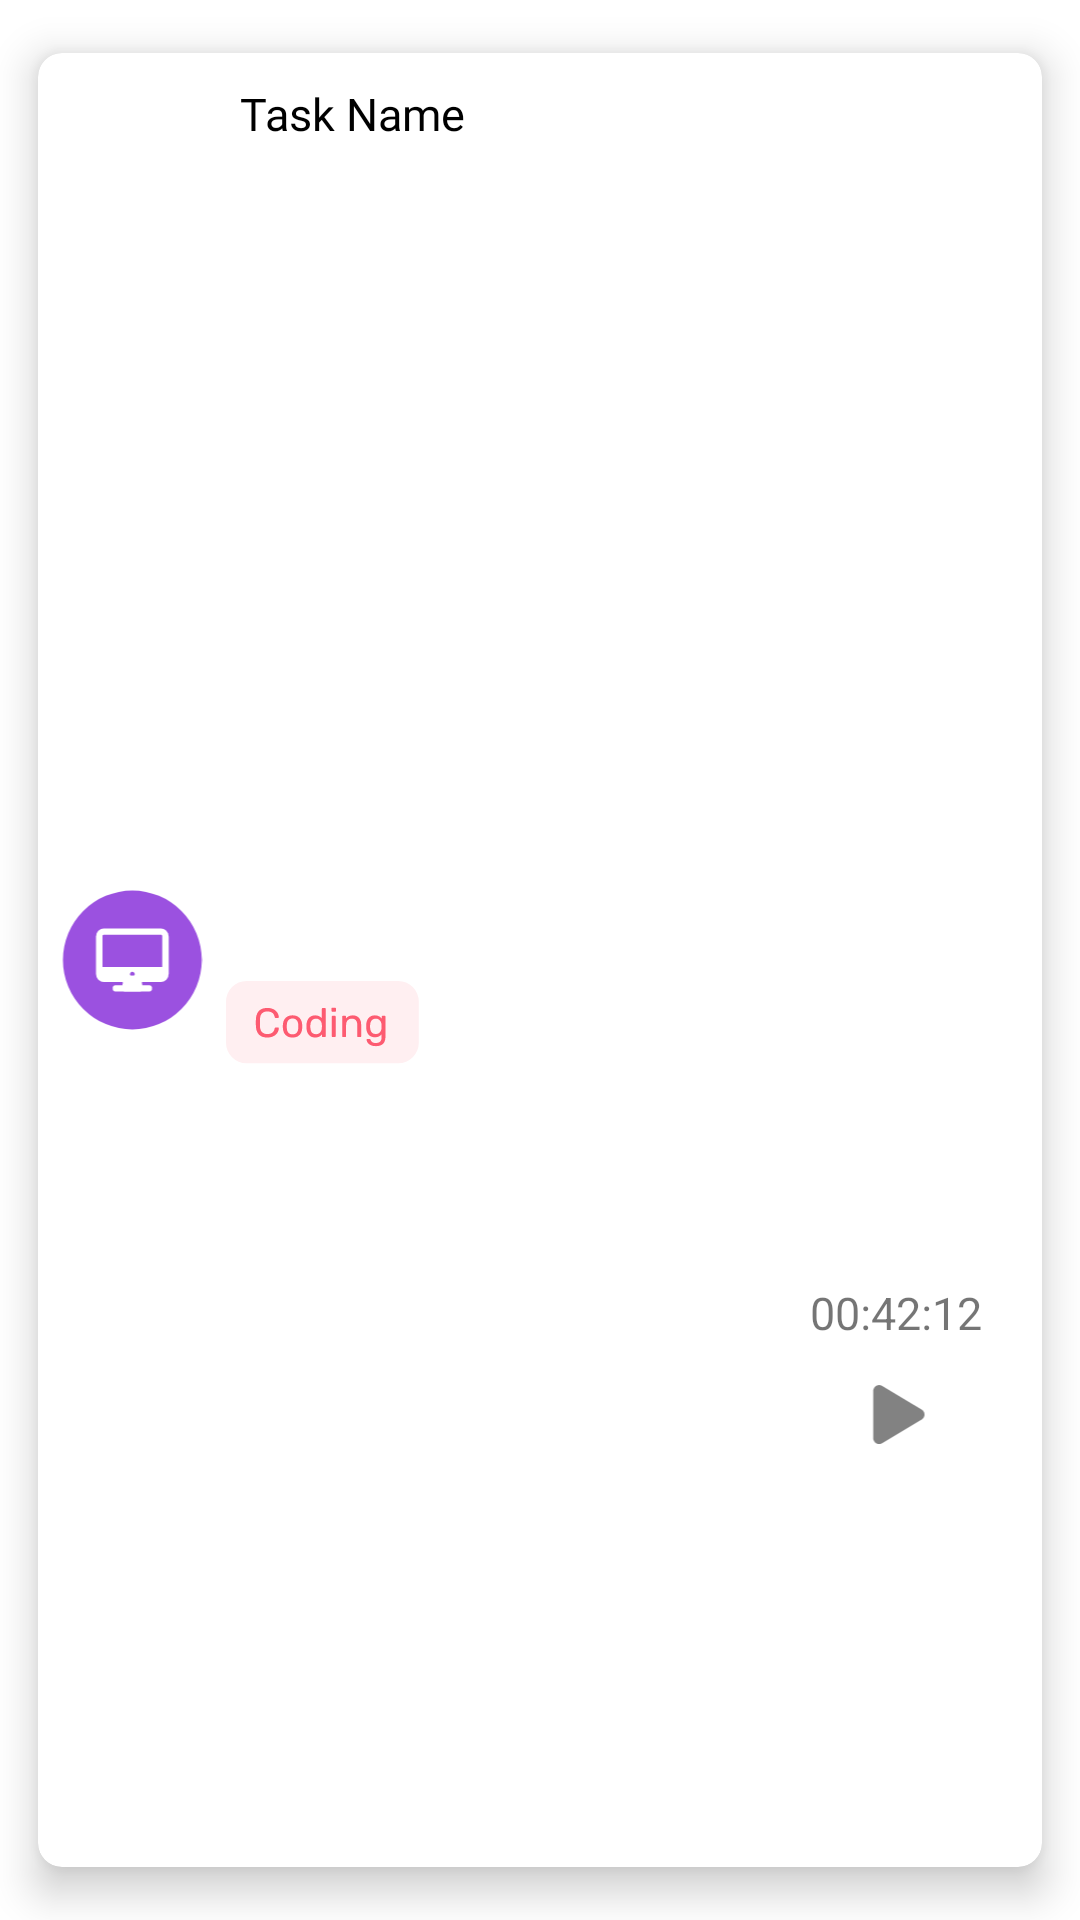

Reconstruct the res/layout file that produces this screen, plus the resources it refers to.
<!-- AndroidManifest.xml: application theme Theme.Projectreal -->
<!-- res/layout/task_item_layout.xml -->
<?xml version="1.0" encoding="utf-8"?>
<androidx.cardview.widget.CardView xmlns:android="http://schemas.android.com/apk/res/android"
    xmlns:app="http://schemas.android.com/apk/res-auto"
    xmlns:tools="http://schemas.android.com/tools"
    android:layout_width="match_parent"
    android:layout_height="105dp"
    android:layout_margin="5dp"
    app:cardBackgroundColor="@color/white"
    app:cardCornerRadius="8dp"
    app:cardElevation="8dp"
    app:cardMaxElevation="10dp"
    app:cardPreventCornerOverlap="true"
    app:cardUseCompatPadding="true">

    <androidx.constraintlayout.widget.ConstraintLayout
        android:layout_width="match_parent"
        android:layout_height="match_parent">

        <ImageView
            android:id="@+id/pill"
            android:layout_width="wrap_content"
            android:layout_height="wrap_content"
            android:layout_marginStart="10dp"
            android:layout_marginTop="8dp"
            android:layout_marginEnd="100dp"
            android:layout_marginBottom="1dp"
            app:layout_constraintBottom_toBottomOf="parent"
            app:layout_constraintEnd_toStartOf="@+id/linearLayout2"
            app:layout_constraintStart_toEndOf="@+id/category_icon"
            app:layout_constraintTop_toBottomOf="@+id/task_name"
            app:srcCompat="@drawable/ic_coding_pill" />

        <ImageView
            android:id="@+id/category_icon"
            android:layout_width="50dp"
            android:layout_height="47dp"
            android:layout_marginStart="50dp"
            android:layout_marginTop="12dp"
            android:layout_marginEnd="11dp"
            android:layout_marginBottom="12dp"
            app:layout_constraintBottom_toBottomOf="parent"
            app:layout_constraintEnd_toStartOf="@+id/task_name"
            app:layout_constraintStart_toStartOf="parent"
            app:layout_constraintTop_toTopOf="parent"
            app:srcCompat="@drawable/ic_monitor" />

        <TextView
            android:id="@+id/task_name"
            android:layout_width="111dp"
            android:layout_height="30dp"
            android:layout_marginTop="5dp"
            android:layout_marginEnd="89dp"
            android:fontFamily="@font/poppins_medium"
            android:gravity="top"
            android:paddingTop="5dp"
            android:text="Task Name"
            android:textAlignment="gravity"
            android:textColor="#000000"
            android:textSize="15sp"
            app:flow_verticalAlign="top"
            app:layout_constraintEnd_toStartOf="@+id/linearLayout2"
            app:layout_constraintStart_toEndOf="@+id/category_icon"
            app:layout_constraintTop_toTopOf="parent" />

        <LinearLayout
            android:id="@+id/linearLayout2"
            android:layout_width="96dp"
            android:layout_height="65dp"
            android:layout_marginEnd="15dp"
            android:orientation="vertical"
            app:layout_constraintBottom_toBottomOf="parent"
            app:layout_constraintEnd_toEndOf="parent"
            app:layout_constraintTop_toTopOf="parent"
            app:layout_constraintVertical_bias="0.75">

            <TextView
                android:id="@+id/timer"
                android:layout_width="match_parent"
                android:layout_height="wrap_content"
                android:gravity="right"
                android:paddingTop="5dp"
                android:paddingRight="5dp"
                android:text="00:42:12"
                android:textAlignment="gravity"
                android:textSize="15sp" />

            <ImageView
                android:id="@+id/imageView8"
                android:layout_width="50dp"
                android:layout_height="wrap_content"
                android:layout_gravity="right"
                android:paddingTop="10dp"
                android:paddingRight="15dp"
                app:srcCompat="@drawable/ic_play" />
        </LinearLayout>

    </androidx.constraintlayout.widget.ConstraintLayout>
</androidx.cardview.widget.CardView>
<!-- resources referenced by this layout -->
<resources>
  <color name="white">#FFFFFFFF</color>
  <!-- drawable ic_coding_pill: vector/xml drawable (drawable, 9578 chars, omitted) -->
  <!-- drawable ic_monitor: vector/xml drawable (drawable, 2059 chars, omitted) -->
  <!-- drawable ic_play (drawable) -->
  <vector xmlns:android="http://schemas.android.com/apk/res/android"
      android:width="28dp"
      android:height="28dp"
      android:viewportWidth="28"
      android:viewportHeight="28">
    <path
        android:pathData="M7.2008,23.7026C6.8723,23.702 6.5497,23.6159 6.2646,23.4528C5.6226,23.089 5.2235,22.3828 5.2235,21.6161V6.1011C5.2235,5.3323 5.6226,4.6283 6.2646,4.2645C6.5565,4.0967 6.8881,4.0104 7.2247,4.0147C7.5613,4.0189 7.8907,4.1135 8.1783,4.2885L21.4382,12.2258C21.7146,12.3991 21.9424,12.6397 22.1003,12.9251C22.2582,13.2105 22.3411,13.5314 22.3411,13.8576C22.3411,14.1837 22.2582,14.5046 22.1003,14.79C21.9424,15.0754 21.7146,15.316 21.4382,15.4893L8.1761,23.4287C7.8818,23.6066 7.5447,23.7013 7.2008,23.7026V23.7026Z"
        android:fillColor="#828282"/>
  </vector>
  <style name="Theme.Projectreal" parent="Theme.MaterialComponents.DayNight.NoActionBar">
          
          <item name="colorPrimary">@color/main_theme</item>
          <item name="colorPrimaryVariant">@color/purple_700</item>
          <item name="colorOnPrimary">@color/white</item>
          
          <item name="colorSecondary">@color/teal_200</item>
          <item name="colorSecondaryVariant">@color/teal_700</item>
          <item name="colorOnSecondary">@color/black</item>
          
          <item name="android:statusBarColor" tools:targetApi="l">?attr/colorPrimaryVariant</item>
          
      </style>
  <color name="main_theme">#FFBDDFF9</color>
  <color name="purple_700">#FF3700B3</color>
  <color name="teal_200">#FF03DAC5</color>
  <color name="teal_700">#FF018786</color>
  <color name="black">#FF000000</color>
</resources>
